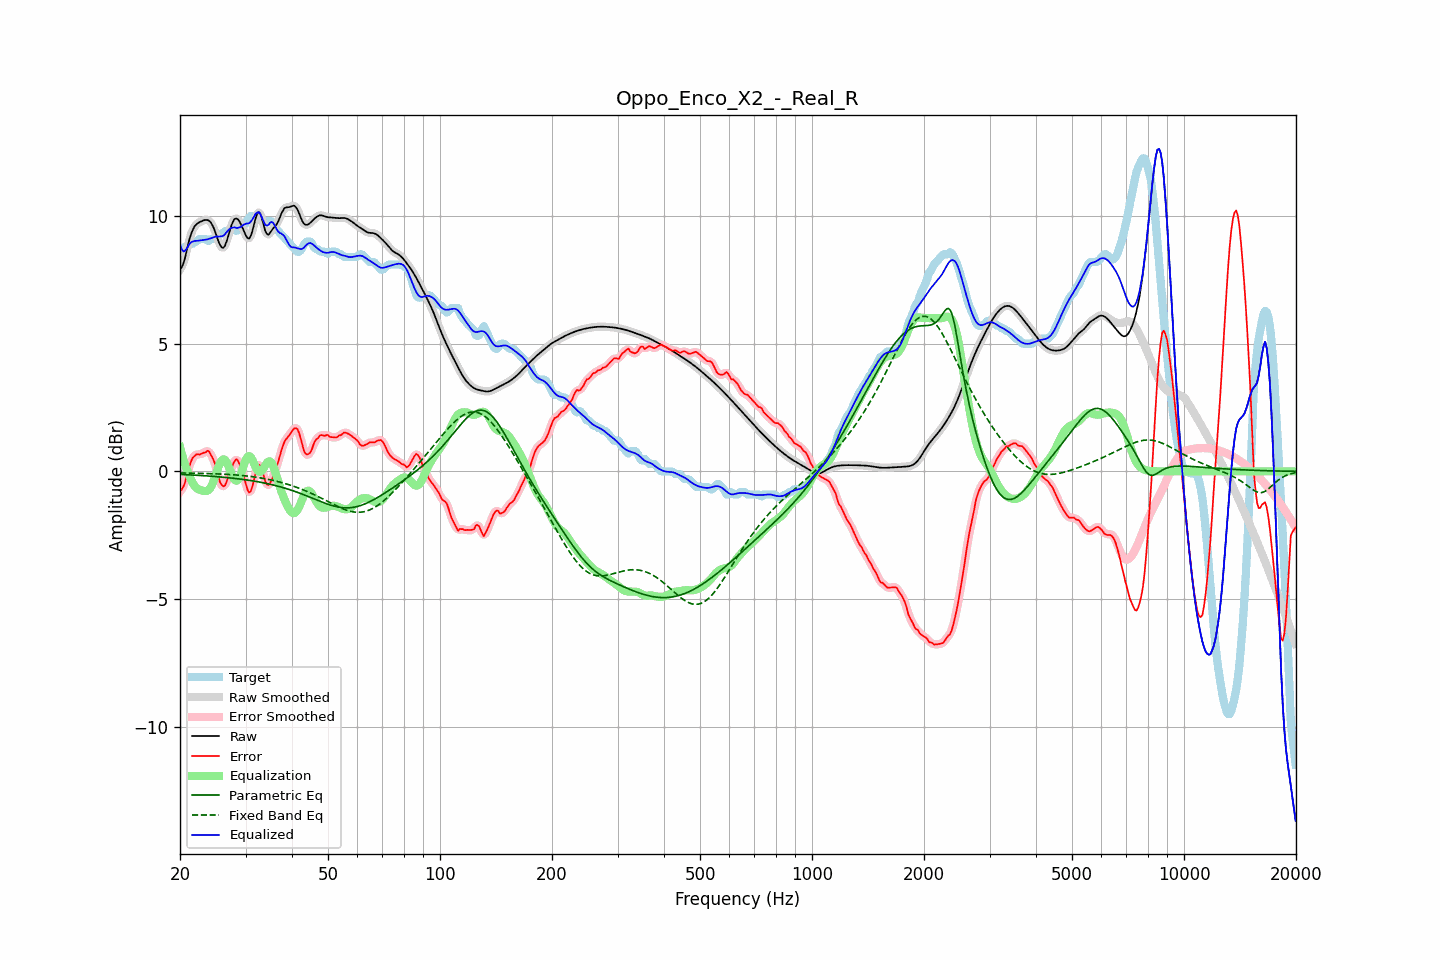

The table this chart was drawn from, first rows:
frequency, raw, error, smoothed, error_smoothed, equalization, parametric_eq, fixed_band_eq, equalized_raw, equalized_smoothed, target
20.00, 7.92, -0.77, 7.90, -0.79, 0.95, -0.12, -0.06, 8.88, 8.85, 8.70
20.20, 7.98, -0.71, 8.00, -0.71, 0.72, -0.12, -0.06, 8.70, 8.72, 8.70
20.40, 8.12, -0.61, 8.15, -0.59, 0.50, -0.12, -0.06, 8.62, 8.65, 8.73
20.61, 8.33, -0.47, 8.34, -0.43, 0.30, -0.13, -0.06, 8.62, 8.63, 8.80
20.81, 8.60, -0.20, 8.59, -0.22, 0.11, -0.13, -0.06, 8.71, 8.70, 8.80
21.02, 8.86, 0.03, 8.86, 0.01, -0.05, -0.13, -0.07, 8.81, 8.81, 8.84
21.23, 9.11, 0.22, 9.10, 0.23, -0.20, -0.14, -0.07, 8.91, 8.90, 8.90
21.44, 9.31, 0.41, 9.30, 0.40, -0.33, -0.14, -0.07, 8.98, 8.97, 8.90
21.66, 9.46, 0.54, 9.46, 0.53, -0.46, -0.14, -0.07, 8.99, 9.00, 8.92
21.87, 9.58, 0.59, 9.58, 0.61, -0.56, -0.15, -0.07, 9.02, 9.01, 8.99
22.09, 9.66, 0.66, 9.66, 0.65, -0.64, -0.15, -0.07, 9.02, 9.02, 9.00
22.31, 9.71, 0.68, 9.71, 0.66, -0.68, -0.15, -0.07, 9.03, 9.03, 9.04
22.54, 9.75, 0.65, 9.75, 0.68, -0.72, -0.16, -0.08, 9.04, 9.04, 9.10
22.76, 9.78, 0.68, 9.78, 0.69, -0.74, -0.16, -0.08, 9.04, 9.04, 9.10
22.99, 9.81, 0.71, 9.81, 0.70, -0.76, -0.17, -0.08, 9.05, 9.05, 9.10
23.22, 9.83, 0.73, 9.83, 0.74, -0.77, -0.17, -0.08, 9.06, 9.06, 9.10
23.45, 9.84, 0.75, 9.85, 0.77, -0.77, -0.17, -0.08, 9.07, 9.07, 9.10
23.69, 9.84, 0.81, 9.84, 0.79, -0.76, -0.18, -0.09, 9.08, 9.08, 9.04
23.92, 9.82, 0.79, 9.81, 0.76, -0.72, -0.18, -0.09, 9.10, 9.10, 9.03
24.16, 9.76, 0.67, 9.75, 0.69, -0.64, -0.19, -0.09, 9.12, 9.12, 9.09
24.40, 9.66, 0.56, 9.65, 0.57, -0.52, -0.19, -0.09, 9.14, 9.14, 9.10
24.65, 9.52, 0.43, 9.52, 0.42, -0.36, -0.20, -0.09, 9.17, 9.16, 9.10
24.89, 9.36, 0.26, 9.35, 0.24, -0.17, -0.20, -0.10, 9.18, 9.18, 9.10
25.14, 9.18, 0.02, 9.17, 0.01, 0.02, -0.21, -0.10, 9.19, 9.19, 9.16
25.39, 8.99, -0.24, 9.00, -0.22, 0.20, -0.21, -0.10, 9.19, 9.19, 9.23
25.65, 8.86, -0.44, 8.85, -0.42, 0.34, -0.22, -0.10, 9.20, 9.20, 9.30
25.91, 8.77, -0.53, 8.77, -0.55, 0.44, -0.22, -0.11, 9.21, 9.21, 9.30
26.16, 8.75, -0.59, 8.77, -0.58, 0.47, -0.23, -0.11, 9.23, 9.24, 9.34
26.43, 8.84, -0.56, 8.85, -0.53, 0.45, -0.23, -0.11, 9.29, 9.29, 9.40
26.69, 9.01, -0.39, 9.00, -0.41, 0.36, -0.24, -0.12, 9.37, 9.36, 9.40
26.96, 9.21, -0.23, 9.21, -0.24, 0.22, -0.25, -0.12, 9.43, 9.43, 9.44
27.23, 9.43, -0.07, 9.43, -0.05, 0.06, -0.25, -0.12, 9.49, 9.49, 9.50
27.50, 9.63, 0.13, 9.63, 0.12, -0.10, -0.26, -0.13, 9.53, 9.53, 9.50
27.77, 9.78, 0.28, 9.78, 0.29, -0.24, -0.27, -0.13, 9.55, 9.54, 9.50
28.05, 9.88, 0.40, 9.87, 0.41, -0.33, -0.27, -0.14, 9.55, 9.54, 9.48
28.33, 9.90, 0.48, 9.90, 0.45, -0.37, -0.28, -0.14, 9.53, 9.53, 9.41
28.62, 9.87, 0.42, 9.87, 0.42, -0.34, -0.29, -0.15, 9.53, 9.53, 9.45
28.90, 9.78, 0.29, 9.78, 0.31, -0.24, -0.30, -0.15, 9.54, 9.54, 9.50
29.19, 9.66, 0.16, 9.66, 0.14, -0.08, -0.30, -0.16, 9.58, 9.58, 9.50
29.48, 9.52, -0.05, 9.52, -0.05, 0.11, -0.31, -0.16, 9.63, 9.62, 9.57
29.78, 9.37, -0.27, 9.37, -0.27, 0.30, -0.32, -0.17, 9.67, 9.67, 9.64
30.08, 9.23, -0.50, 9.23, -0.51, 0.47, -0.33, -0.18, 9.70, 9.69, 9.73
30.38, 9.13, -0.71, 9.14, -0.71, 0.57, -0.34, -0.18, 9.70, 9.71, 9.85
30.68, 9.11, -0.83, 9.13, -0.80, 0.60, -0.35, -0.19, 9.72, 9.73, 9.94
30.99, 9.22, -0.78, 9.22, -0.77, 0.56, -0.36, -0.20, 9.77, 9.78, 10.00
31.30, 9.40, -0.59, 9.41, -0.60, 0.45, -0.37, -0.21, 9.86, 9.87, 10.00
31.61, 9.65, -0.35, 9.65, -0.34, 0.32, -0.38, -0.21, 9.96, 9.97, 10.00
31.93, 9.91, -0.07, 9.89, -0.07, 0.17, -0.39, -0.22, 10.08, 10.07, 9.97
32.24, 10.07, 0.16, 10.07, 0.14, 0.06, -0.40, -0.23, 10.13, 10.13, 9.91
32.57, 10.16, 0.26, 10.13, 0.24, -0.01, -0.41, -0.24, 10.15, 10.12, 9.90
32.89, 10.08, 0.21, 10.07, 0.22, -0.02, -0.42, -0.25, 10.06, 10.05, 9.87
33.22, 9.89, 0.09, 9.89, 0.06, 0.03, -0.44, -0.26, 9.92, 9.92, 9.80
33.55, 9.65, -0.15, 9.65, -0.15, 0.13, -0.45, -0.28, 9.77, 9.78, 9.80
33.89, 9.42, -0.38, 9.44, -0.35, 0.23, -0.46, -0.29, 9.65, 9.67, 9.80
34.23, 9.30, -0.50, 9.31, -0.49, 0.33, -0.47, -0.30, 9.63, 9.64, 9.80
34.57, 9.26, -0.54, 9.28, -0.53, 0.39, -0.49, -0.31, 9.65, 9.67, 9.80
34.92, 9.34, -0.46, 9.33, -0.47, 0.39, -0.50, -0.33, 9.73, 9.73, 9.80
35.27, 9.43, -0.35, 9.42, -0.35, 0.33, -0.52, -0.34, 9.77, 9.75, 9.78
35.62, 9.52, -0.19, 9.51, -0.19, 0.21, -0.53, -0.35, 9.73, 9.72, 9.71
35.97, 9.58, -0.00, 9.59, -0.01, 0.04, -0.55, -0.37, 9.62, 9.62, 9.59
... 635 more rows
